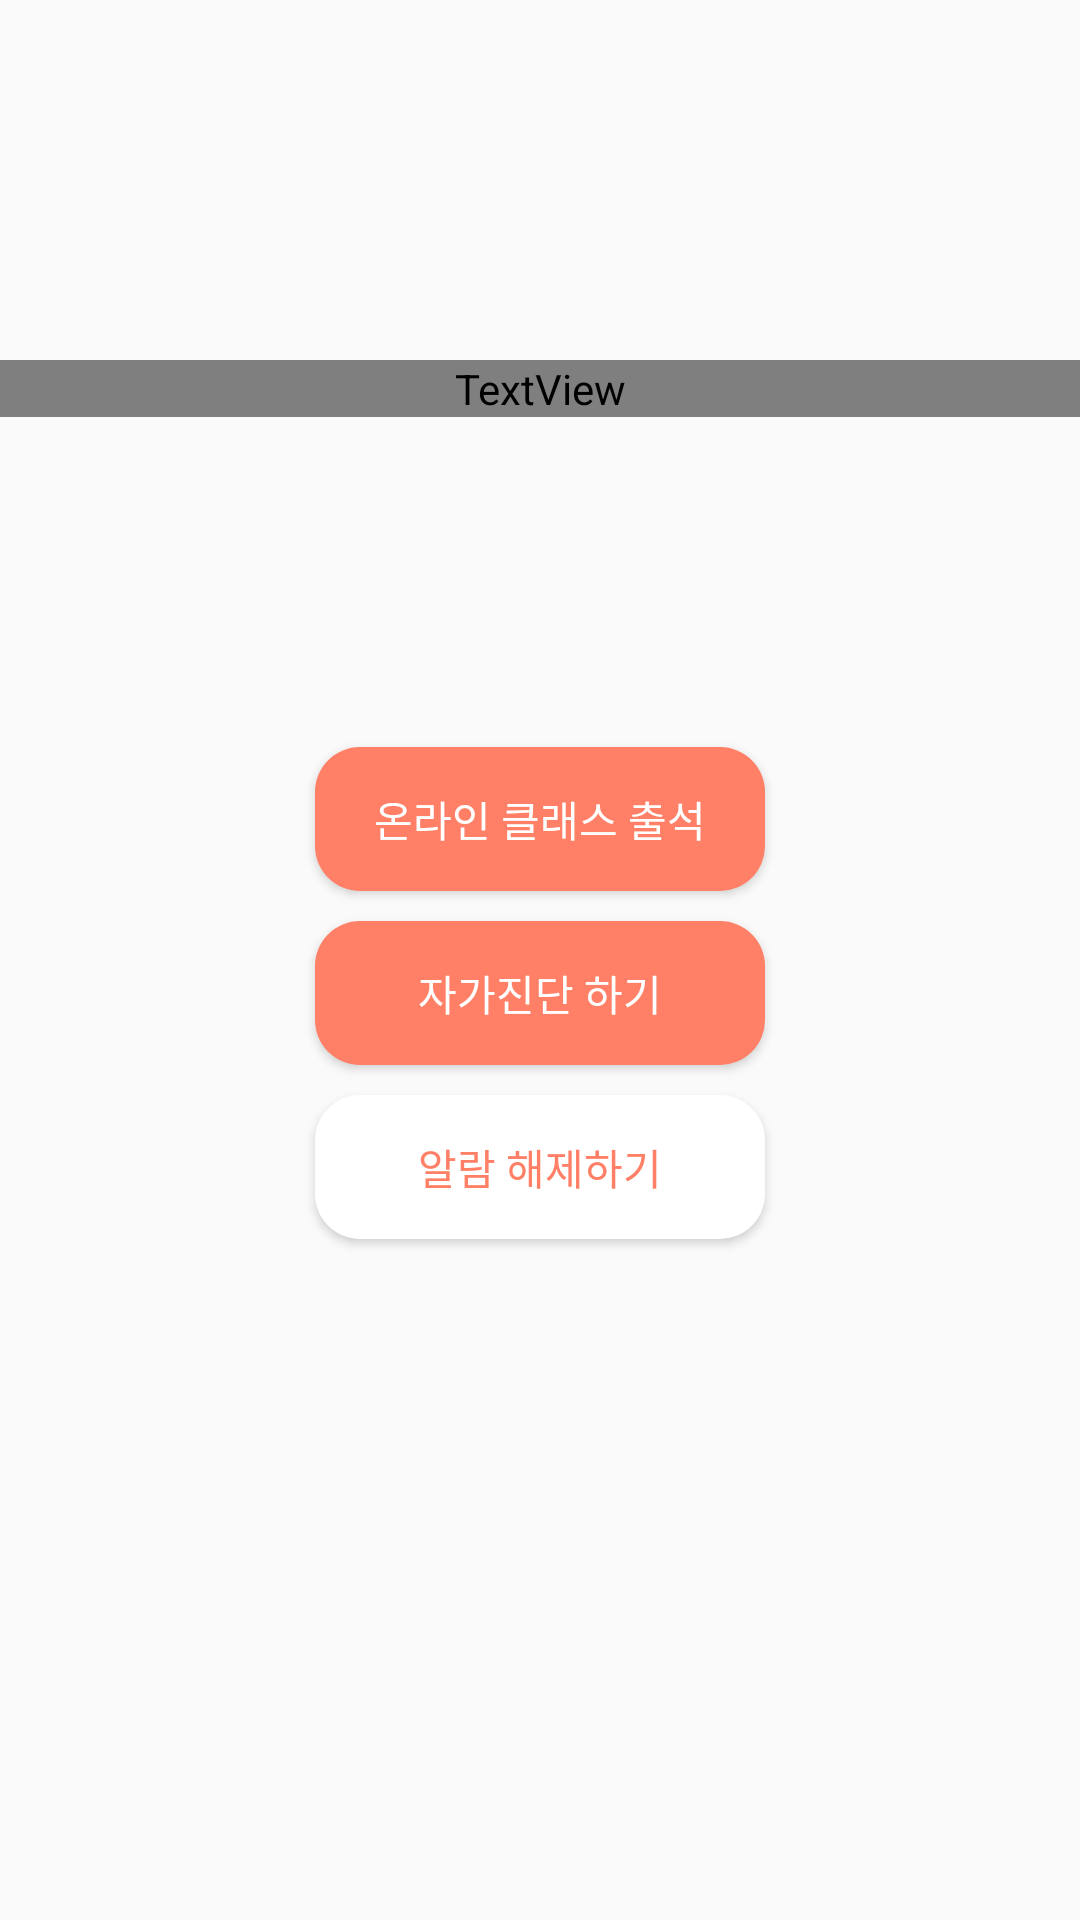

The Android layout XML behind this screen, and the referenced resources:
<!-- AndroidManifest.xml: application theme AppTheme -->
<!-- res/layout/fragment_main.xml -->
<?xml version="1.0" encoding="utf-8"?>
<LinearLayout xmlns:android="http://schemas.android.com/apk/res/android"
    xmlns:ads="http://schemas.android.com/apk/res-auto"
    xmlns:tools="http://schemas.android.com/tools"
    android:layout_width="match_parent"
    android:layout_height="match_parent"
    android:orientation="vertical"
    tools:context="com.haesung.display.MainFragment">

        <TextView
            android:id="@+id/alarm_time"
            android:layout_width="match_parent"
            android:layout_height="wrap_content"
            android:layout_marginTop="120dp"
            android:layout_marginBottom="10dp"
            android:gravity="center"
            android:text="TextView"
            android:fontFamily="@font/alarm_time"
            android:textColor="#ffffff"
            android:textSize="75dp"
            android:textStyle="bold" />

    <LinearLayout
        android:layout_width="match_parent"
        android:layout_height="match_parent"
        android:orientation="vertical">

        <Button
            android:id="@+id/loginButton"
            android:background="@drawable/button_selector1"
            android:layout_width="wrap_content"
            android:layout_height="wrap_content"
            android:layout_marginTop="100dp"
            android:layout_marginBottom="10dp"
            android:layout_gravity="center_horizontal"
            android:textColor="#ffffff"
            android:text="온라인 클래스 출석" />

        <Button
            android:id="@+id/selfCheckButton"
            android:background="@drawable/button_selector1"
            android:layout_width="wrap_content"
            android:layout_height="wrap_content"
            android:layout_marginBottom="10dp"
            android:layout_gravity="center_horizontal"
            android:textColor="#ffffff"
            android:text="자가진단 하기" />

        <Button
            android:id="@+id/unregisterButton"
            android:background="@drawable/button_selector2"
            android:layout_width="wrap_content"
            android:layout_height="wrap_content"
            android:layout_gravity="center_horizontal"
            android:textColor="@color/colorAccent"
            android:layout_marginBottom="50dp"
            android:text="알람 해제하기" />

    </LinearLayout>

</LinearLayout>
<!-- resources referenced by this layout -->
<resources>
  <color name="colorAccent">#FF8066</color>
  <!-- drawable button_selector1 (drawable) -->
  <?xml version="1.0" encoding="utf-8"?>
  <selector xmlns:android="http://schemas.android.com/apk/res/android">
      <item android:state_checked="false"
          android:drawable="@drawable/button_shape1"/>
  </selector>
  <!-- drawable button_selector2 (drawable) -->
  <?xml version="1.0" encoding="utf-8"?>
  <selector xmlns:android="http://schemas.android.com/apk/res/android">
      <item android:state_checked="false"
          android:drawable="@drawable/button_shape2"/>
  </selector>
  <style name="AppTheme" parent="Theme.AppCompat.Light.DarkActionBar">
          
  
          <item name="colorPrimary">@color/colorPrimary</item>
          <item name="colorPrimaryDark">@color/colorPrimaryDark</item>
          <item name="colorAccent">@color/colorAccent</item>
          <item name="android:statusBarColor">#00000000</item>
  
          <item name="windowActionBar">false</item>
          <item name="windowNoTitle">true</item>
  
      </style>
  <!-- drawable button_shape1 (drawable) -->
  <?xml version="1.0" encoding="utf-8"?>
  <shape xmlns:android="http://schemas.android.com/apk/res/android"
      android:shape="rectangle">
      <corners android:radius="15dp"/>
      <solid android:color="#FF8066"/>
      <padding android:bottom="0dp"
          android:left="0dp"
          android:right="0dp"
          android:top="0dp"/>
      <size android:width="150dp"
          android:height="40dp"/>
  </shape>
  <!-- drawable button_shape2 (drawable) -->
  <?xml version="1.0" encoding="utf-8"?>
  <shape xmlns:android="http://schemas.android.com/apk/res/android"
      android:shape="rectangle">
      <corners android:radius="15dp"/>
      <solid android:color="#ffffff"/>
      <padding android:bottom="0dp"
          android:left="0dp"
          android:right="0dp"
          android:top="0dp"/>
      <size android:width="150dp"
          android:height="40dp"/>
  
  </shape>
  <color name="colorPrimary">#292929</color>
  <color name="colorPrimaryDark">#3F464D</color>
</resources>
